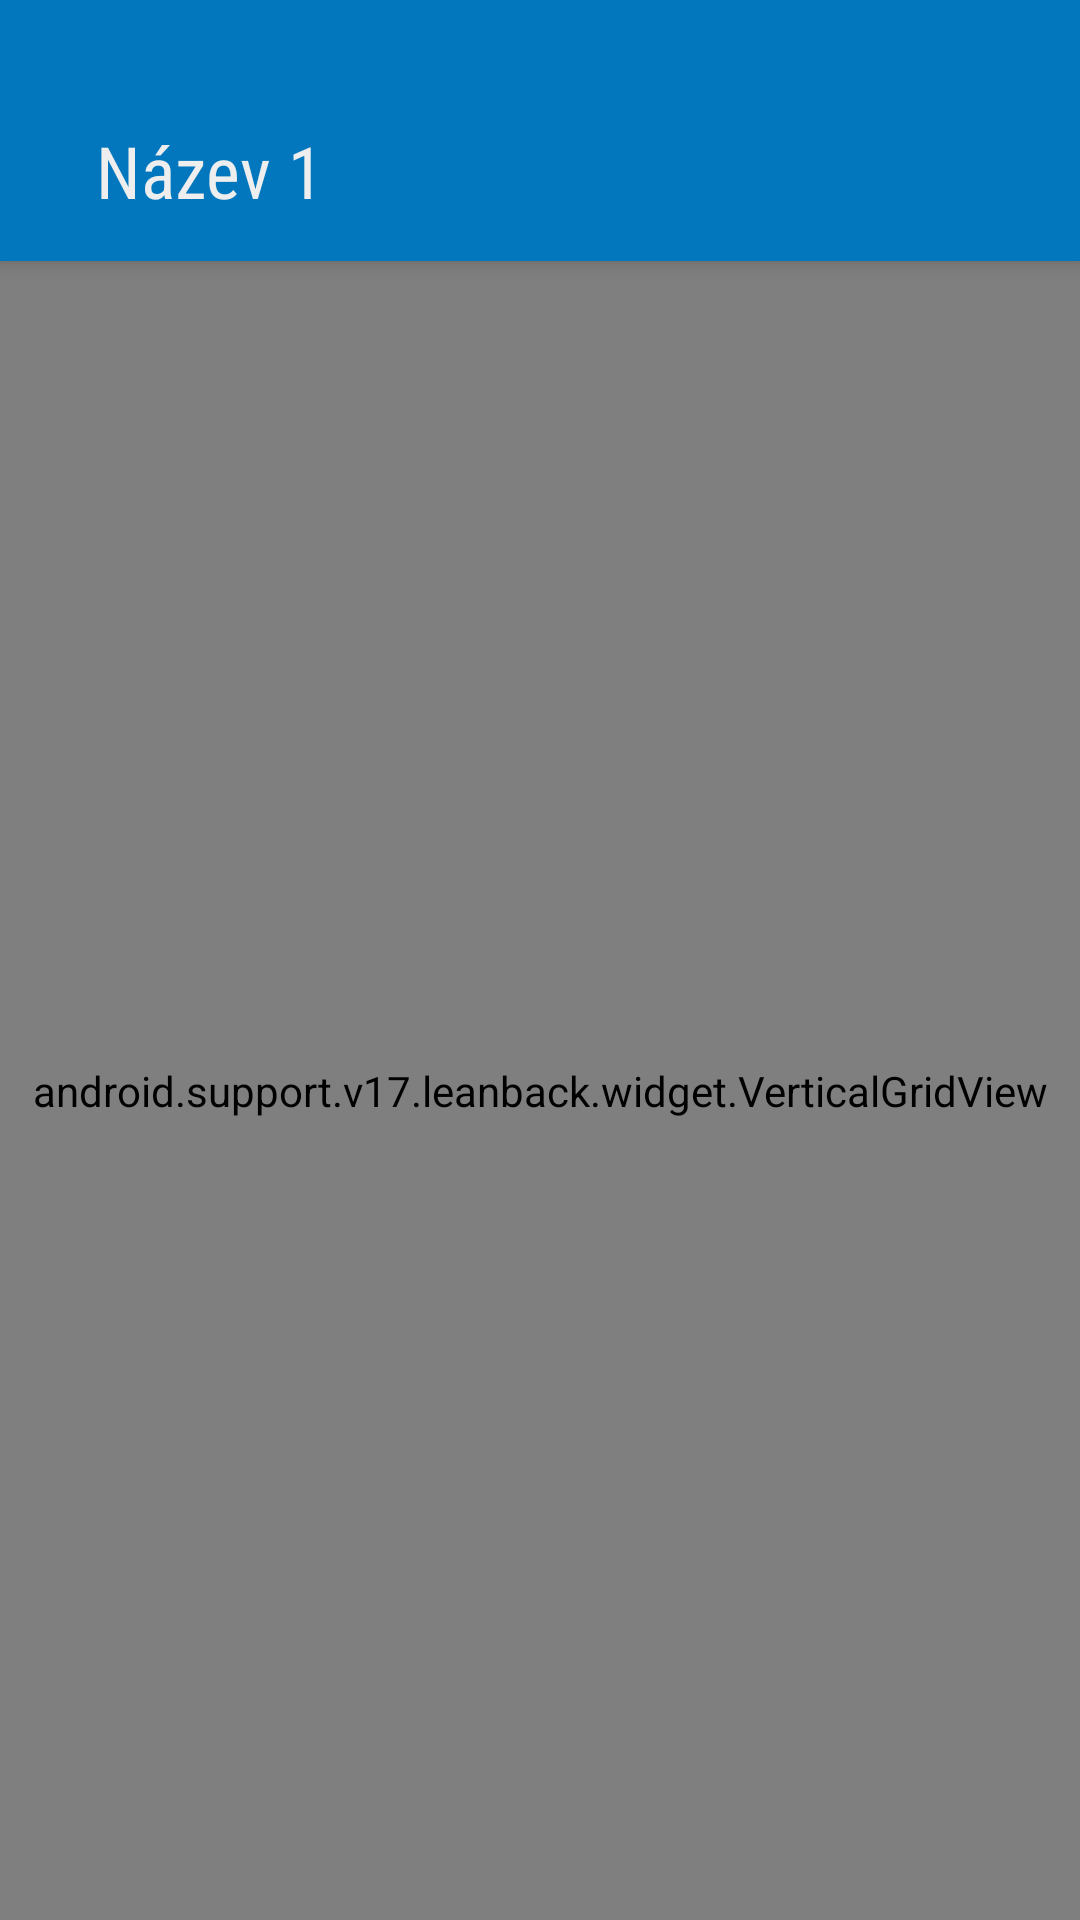

This screen was rendered from an Android layout file. Write that file and the resources it references.
<!-- AndroidManifest.xml: activity theme Theme.Panel -->
<!-- res/layout/rich_app_link_side_panel.xml -->
<?xml version="1.0" encoding="utf-8"?>
<LinearLayout xmlns:android="http://schemas.android.com/apk/res/android"
    xmlns:lb="http://schemas.android.com/apk/res-auto"
    android:layout_width="@dimen/side_panel_width"
    android:layout_height="match_parent"
    android:background="@android:color/transparent"
    android:orientation="vertical">

    
    <TextView
        android:id="@+id/title"
        android:layout_width="match_parent"
        android:layout_height="@dimen/side_panel_header_height"
        android:background="@color/side_panel_header_background"
        android:elevation="@dimen/side_panel_header_elevation"
        android:ellipsize="end"
        android:focusable="false"
        android:fontFamily="sans-serif-condensed"
        android:gravity="center_vertical"
        android:paddingEnd="@dimen/side_panel_padding_end"
        android:paddingStart="@dimen/side_panel_padding_start"
        android:paddingTop="@dimen/side_panel_header_padding_top"
        android:singleLine="true"
        android:text="@string/app_link_title_1"
        android:textColor="#FFEEEEEE"
        android:textSize="@dimen/side_panel_header_text_size" />

    
    <android.support.v17.leanback.widget.VerticalGridView
        android:id="@+id/list"
        android:layout_width="match_parent"
        android:layout_height="match_parent"
        android:focusable="true"
        android:background="@android:color/transparent"
        lb:verticalMargin="0dp" />

</LinearLayout>
<!-- resources referenced by this layout -->
<resources>
  <color name="side_panel_header_background">#0277BD</color>
  <dimen name="side_panel_header_elevation">4dp</dimen>
  <dimen name="side_panel_header_height">87dp</dimen>
  <dimen name="side_panel_header_padding_top">27dp</dimen>
  <dimen name="side_panel_header_text_size">24sp</dimen>
  <dimen name="side_panel_padding_end">56dp</dimen>
  <dimen name="side_panel_padding_start">32dp</dimen>
  <dimen name="side_panel_width">360dp</dimen>
  <string name="app_link_title_1" translatable="false">Název 1</string>
  <style name="Theme.Panel" parent="@android:style/Theme.Material.Panel">
          <item name="android:windowElevation">@dimen/side_panel_elevation</item>
          <item name="android:windowBackground">@color/side_panel_background</item>
          <item name="android:windowAnimationStyle">@style/side_panel_animation</item>
      </style>
  <dimen name="side_panel_elevation">8dp</dimen>
  <color name="side_panel_background">#263238</color>
  <style name="side_panel_animation">
          <item name="android:windowEnterAnimation">@anim/side_panel_enter</item>
          <item name="android:windowExitAnimation">@anim/side_panel_exit</item>
      </style>
</resources>
